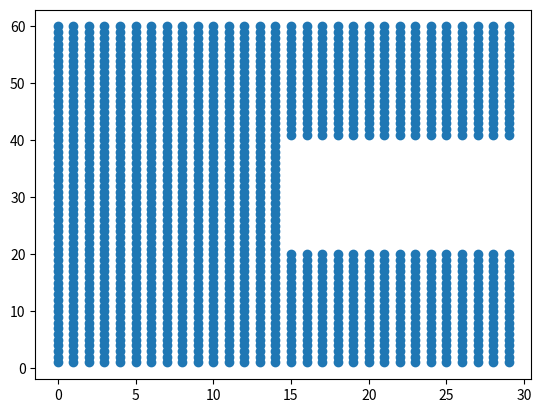

The matplotlib source for this figure:
#!/usr/bin/env python3
# -*- coding: utf-8 -*-
"""
Created on Mon May 21 12:29:28 2018

[redacted]
"""
import numpy as np
import matplotlib.pyplot as plt

class DomainC():
    """
    This class generates a 2D C-shape domain
    
          ---|-------- length -----|
           . * * * * * * * * * * * *
           . * * * * * * * * * * * *
           . * * * * * * * * * * * *
           . * * * * * *
    height . * * * * * *
           . * * * * * *
           . * * * * * * * * * * * *
           . * * * * * * * * * * * *
          ---* * * * * * * * * * * *
    
    """
    
    def __init__(self, length = 3, height = 3):
        """
        Constructor 
        
        Parameters
        -----------
        
        length : int
            Number of nodes of the horizontal longer side
            
        height : int
            Number of nodes of the vertical side
        """
        self.__length = length
        self.__heigth = height

    def __del__(self):
        """
        Destructor
        """
        del(self.__length)
        del(self.__heigth)
        
    def generateDomain(self):
        """
        Generate three subdomains of the C-Shape domain and
        return an arrays with the list of points for each subdomain
        """
        L = self.__length
        H = self.__heigth
        x1 = []
        for i in range(0, round(H/3)):
            for j in range(0,L):
                x1.append([i,j])
        
        x2 = []
        for i in range(int(H/3), round(2*H/3)):
            for j in range(0,round(L/2)):
                x2.append([i,j])
            
        x3 = []
        for i in range(round(2*H/3), H):
            for j in range(0,L):
                x3.append([i,j])
        return np.array(x1), np.array(x2), np.array(x3)
                
if __name__ == "__main__":    
    L = 30
    H = 60
    ob = DomainC(L, H)
    dom1, dom2, dom3 = ob.generateDomain()
    
    theta = np.radians(-90)
    c, s = np.cos(theta), np.sin(theta)
    R = np.array(((c, -s), (s, c)))
    
    x = np.concatenate((dom1, dom2, dom3), axis=0)
    x = (R@x.T).T
    plt.scatter(x[:,0], x[:,1]+H)